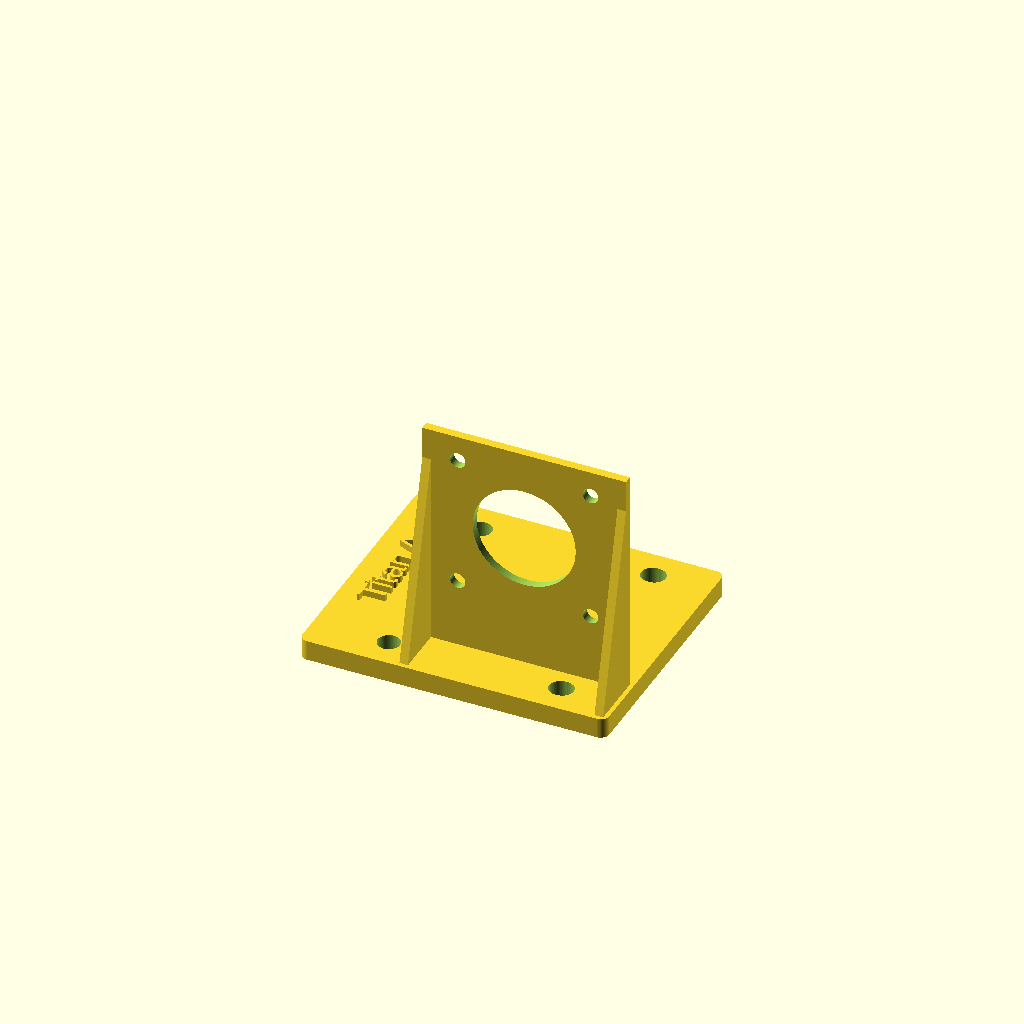
Cell 1 — every parameter at its default value.
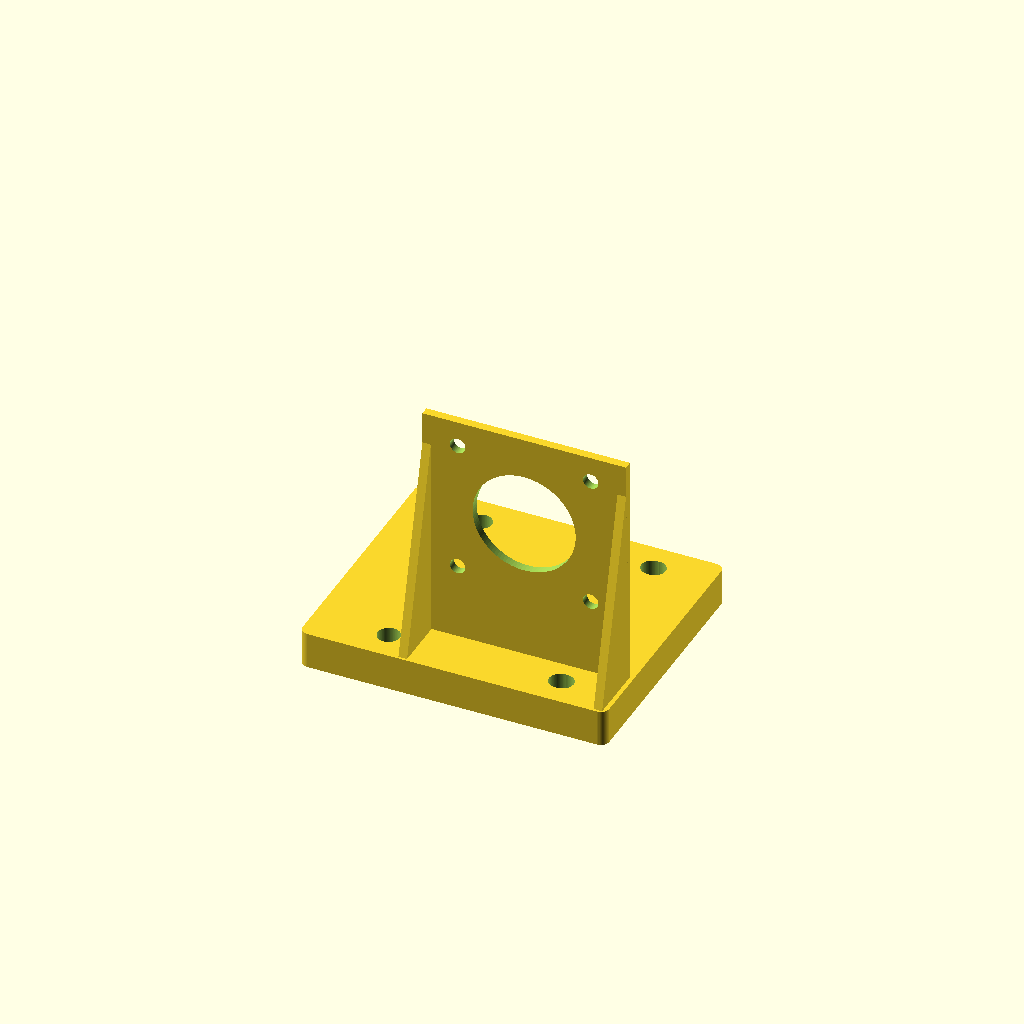
Cell 2: plate_thickness = 7.5 (everything else at default).
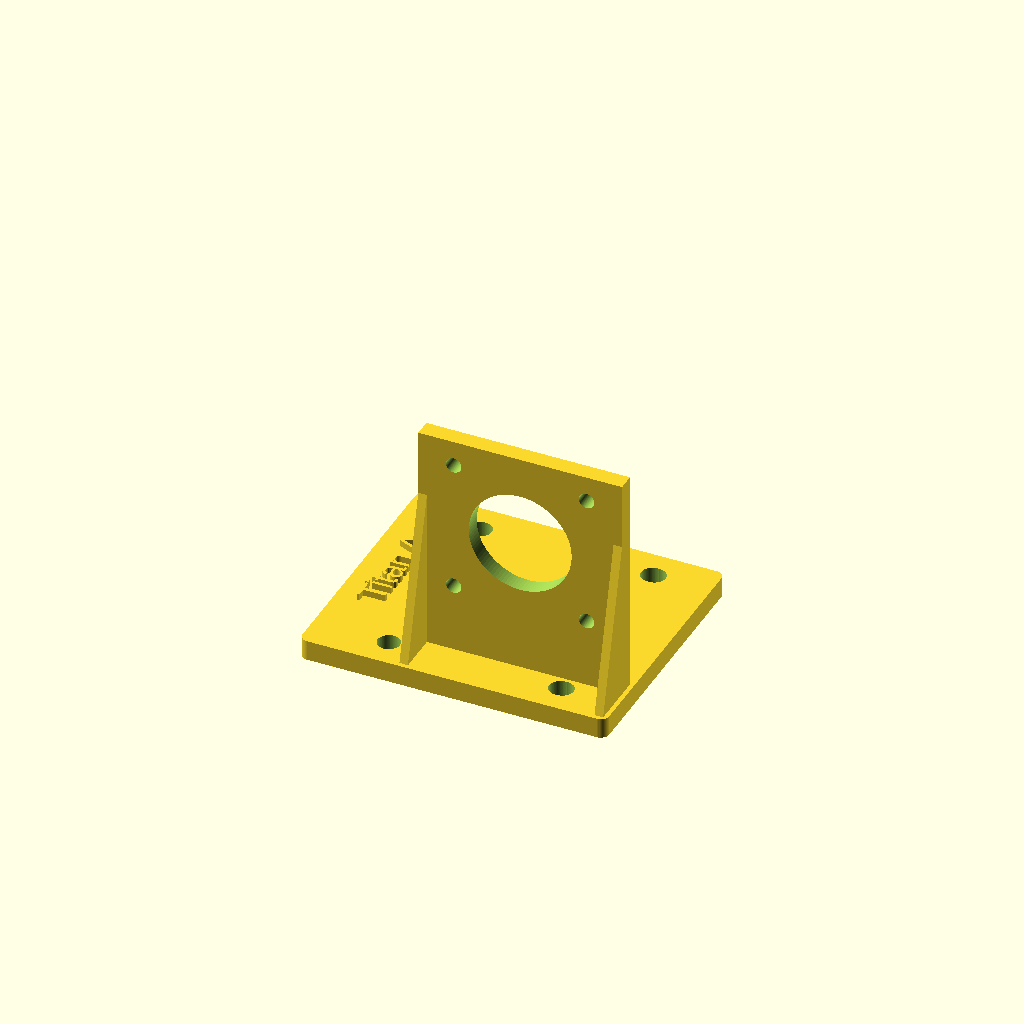
Cell 3 — motor_holder_thickness set to 4, the other parameters unchanged.
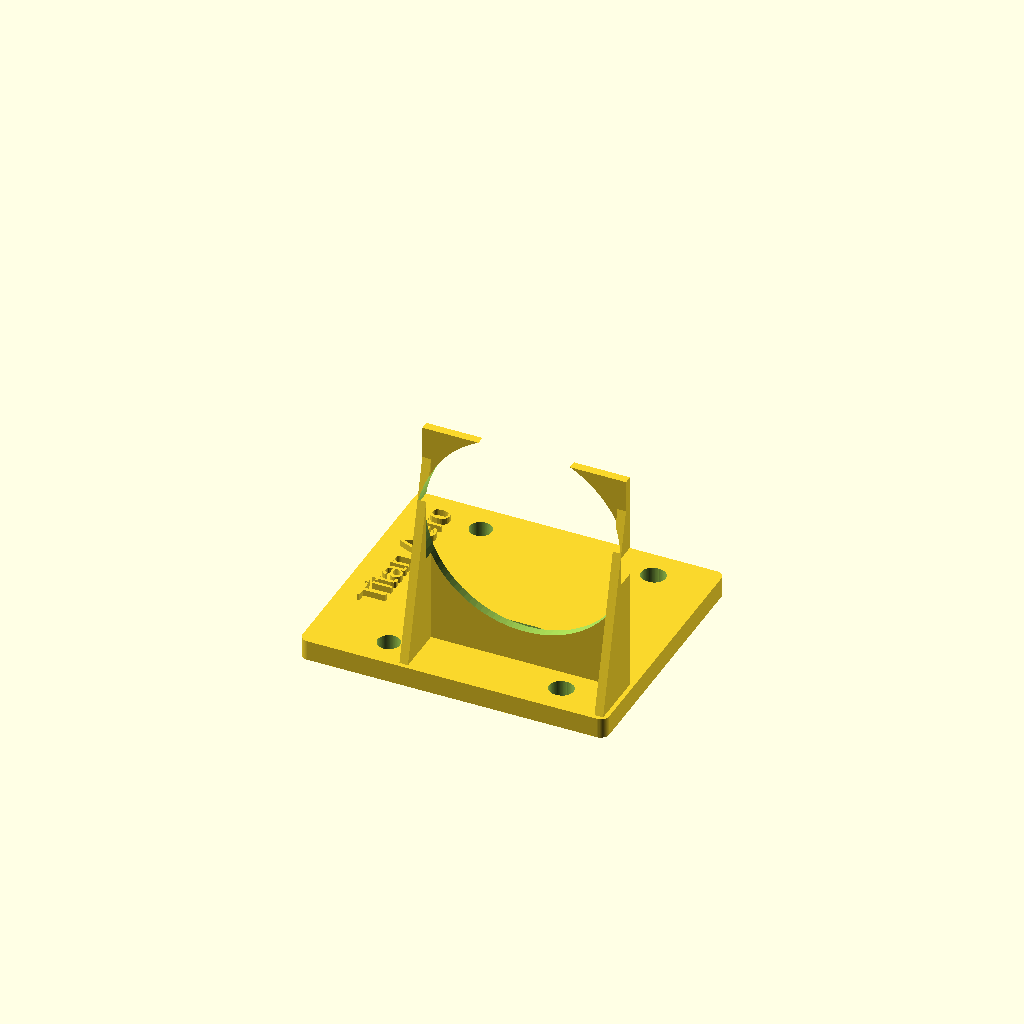
Cell 4 — motor_cutout set to 48, the other parameters unchanged.
All cells are drawn from one camera (rotation 55°, 0°, 25°, orthographic, colour scheme Cornfield), so only the parameter changes between them.
The OpenSCAD source (d-bot/src/aero-mount-scad/titan-aero/Titan_Aero_Bracket.scad):
//Designed by techyg on Thingiverse, for the Reach3d Printer gantry.
//This design can be adapted for your own purposes. Please post a remix if you do!
//http://www.thingiverse.com/thing:2314348/

plate_thickness=3.75;
motor_holder_thickness=2;
gantry_hole=5.2;
motor_hole=3.6;
motor_cutout=24;

module gantry_mount_holes()
{

    translate([24,23,0])
    cylinder(r=gantry_hole/2, h=plate_thickness+5, $fn=100, center=true);
 
    translate([-16,23,0])
    cylinder(r=gantry_hole/2, h=plate_thickness+5, $fn=100, center=true);

    translate([24,-23,0])
    cylinder(r=gantry_hole/2, h=plate_thickness+5, $fn=100, center=true);
    
    translate([-16,-23,0])
    cylinder(r=gantry_hole/2, h=plate_thickness+5, $fn=100, center=true);

//Add some play for bottom holes
    
    translate([24.5,-23,0])
    cylinder(r=gantry_hole/2, h=plate_thickness+5, $fn=100, center=true);

    translate([24.5,23,0])
    cylinder(r=gantry_hole/2, h=plate_thickness+5, $fn=100, center=true);
 
              
}

module main_plate()
{
    
    rotate([0,0,90])
    translate([-12,25,3])
    linear_extrude(1.5)
    text("Titan Aero",  size=6);
    minkowski() //rounds the plate edges
    {
        $fn=50;
        cube([67.5,56,plate_thickness], center=true);
        cylinder(r=2,h=1);
    }   

}

module gear_cutout()
{
     rotate([90,0,0])
     translate([-5,8,8])
     cylinder(r=30/2,h=6.5, $fn=100, center=true);  
}

module gantry_top_cutout()
{ 
    translate([-25.5,0,-2.5])
    linear_extrude(4)
    square([6.5,20], center=true);
}

module motor_holder_supports()
{
     triangle_points =[[0,0],[48,2],[0,14]];
     triangle_paths =[[0,1,2]];
     linear_extrude(2)
     polygon(triangle_points,triangle_paths,10);    
}
module motor_holder()
{
    translate([0,4,0])
    linear_extrude(motor_holder_thickness)
    square([47.5,55], center=true);

    translate([21.75,-24,0])
    rotate([90,0,90])
    motor_holder_supports();
    
    translate([-23.75,-24,0])
    rotate([90,0,90])
    motor_holder_supports();
}

module motor_mount_holes()
{
    translate([15.5,15.5,0])
    cylinder(r=motor_hole/2, h=plate_thickness+5, $fn=100, center=true);
 
    translate([-15.5,15.5,0])
    cylinder(r=motor_hole/2, h=plate_thickness+5, $fn=100, center=true);

    translate([15.5,-15.5,0])
    cylinder(r=motor_hole/2, h=plate_thickness+5, $fn=100, center=true);
 
    translate([-15.5,-15.5,0])
    cylinder(r=motor_hole/2, h=plate_thickness+5, $fn=100, center=true);

    cylinder(r=motor_cutout/2, h=plate_thickness+5, $fn=100, center=true);
            
}

//Main assembly of components

    difference()
    {
        main_plate();
        gear_cutout();
        translate([-2,0,0])
        gantry_mount_holes();
        translate([-2,0,0])
        gantry_top_cutout();
    }

    rotate([90,0,0])
    translate([11,22+plate_thickness-1,15.5])
    difference()
    {
        motor_holder();
        translate([0,10,0])  
        motor_mount_holes();
    }
Customizer parameters (derived from the source; name, type, default, range or options):
plate_thickness: number, default 3.75
motor_holder_thickness: number, default 2
gantry_hole: number, default 5.2
motor_hole: number, default 3.6
motor_cutout: number, default 24
